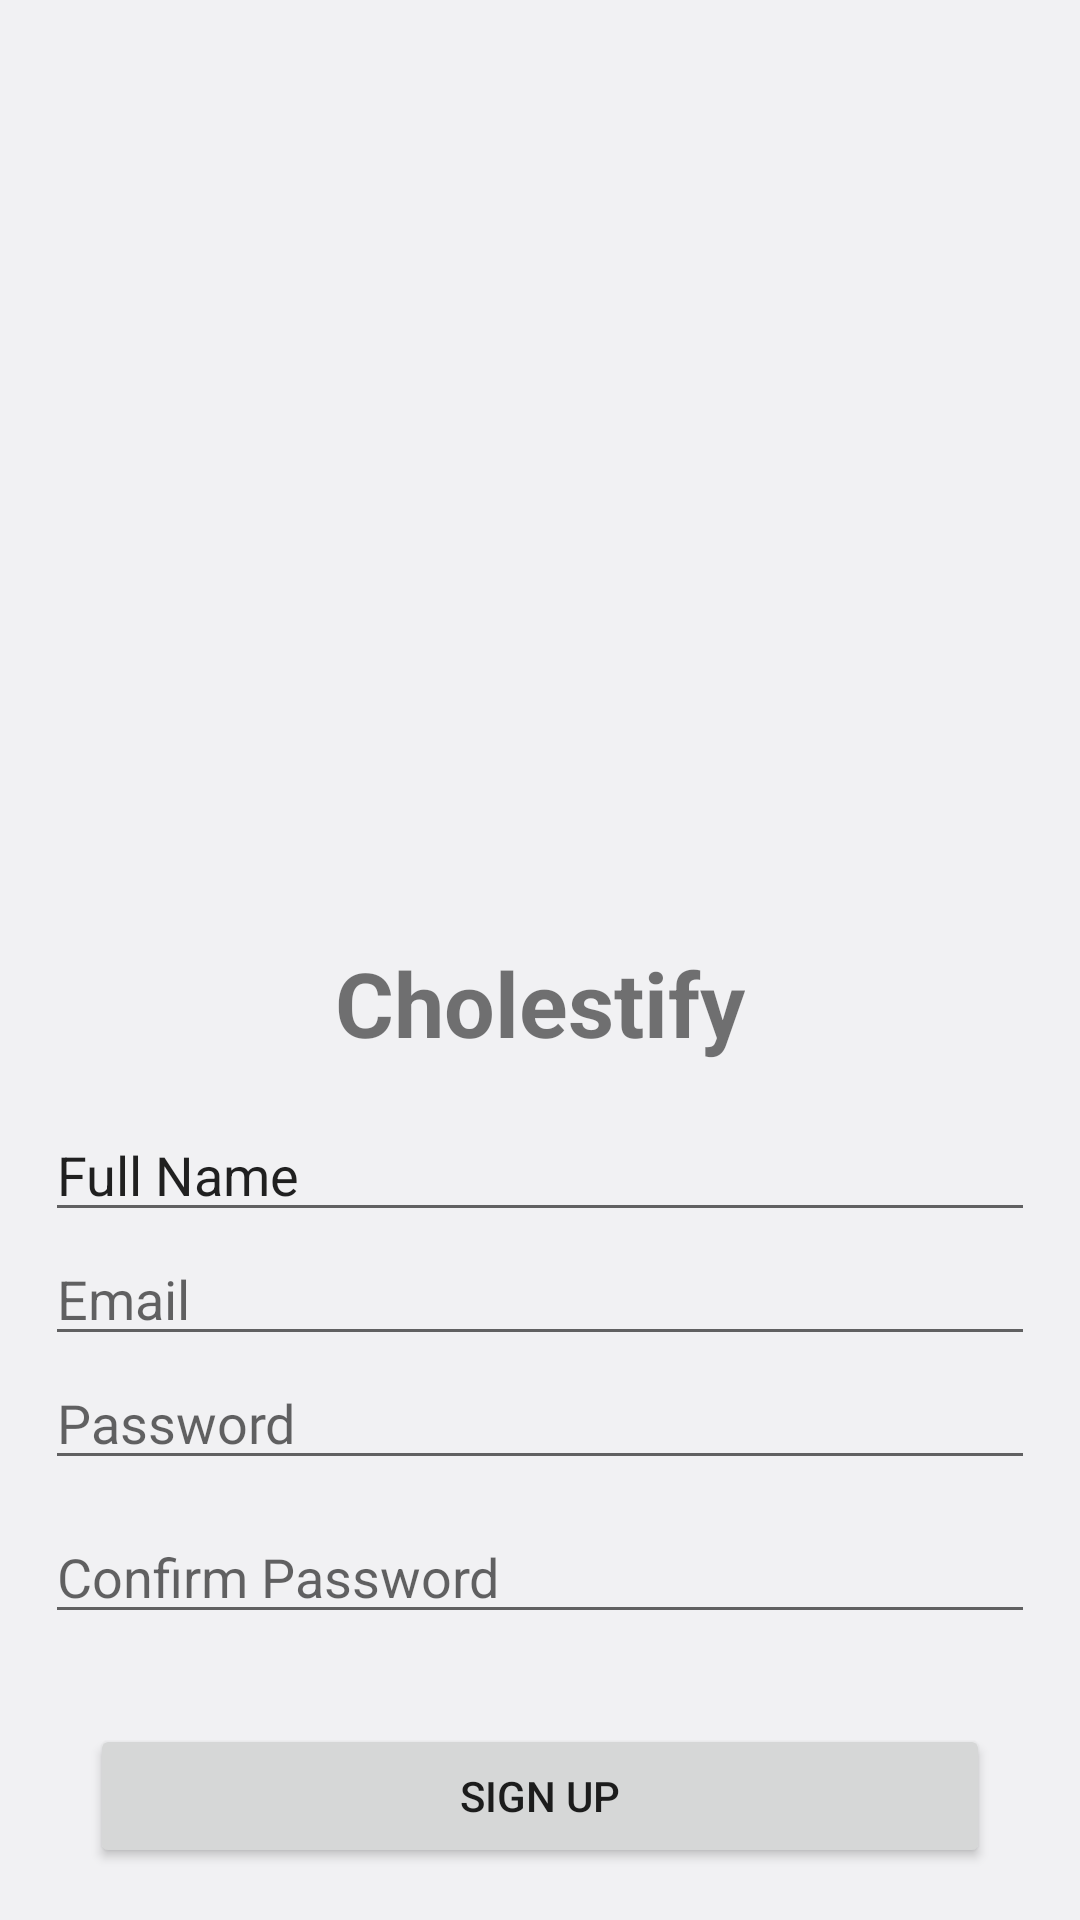

Reconstruct the res/layout file that produces this screen, plus the resources it refers to.
<!-- AndroidManifest.xml: application theme Theme.CholestifyApp -->
<!-- res/layout/fragment_register.xml -->
<?xml version="1.0" encoding="utf-8"?>
<LinearLayout xmlns:android="http://schemas.android.com/apk/res/android"
    xmlns:app="http://schemas.android.com/apk/res-auto"
    android:layout_width="match_parent"
    android:layout_height="match_parent"
    android:background="@color/gray"
    android:gravity="center"
    android:orientation="vertical">

    <ImageView
        android:layout_width="250dp"
        android:layout_height="227dp"
        android:layout_marginTop="50dp"
        android:src="@drawable/logo_cholestify" />

    <TextView
        android:layout_width="wrap_content"
        android:layout_height="wrap_content"
        android:layout_marginTop="20dp"
        android:paddingBottom="15dp"
        android:text="Cholestify"
        android:textColor="@color/green"
        android:textSize="30sp"
        android:textStyle="bold" />

    <EditText
        android:id="@+id/editTextText"
        android:layout_width="330dp"
        android:layout_height="wrap_content"
        android:ems="10"
        android:inputType="text"
        android:text="Full Name" />

    <EditText
        android:id="@+id/editTextTextEmailAddress"
        android:layout_width="330dp"
        android:layout_height="wrap_content"
        android:ems="10"
        android:hint="Email"
        android:inputType="textEmailAddress" />

    <EditText
        android:id="@+id/editTextTextPassword"
        android:layout_width="330dp"
        android:layout_height="wrap_content"
        android:ems="10"
        android:fontFamily="@font/poppins"
        android:hint="Password"
        android:inputType="textPassword"
        android:visibility="visible" />

    <EditText
        android:id="@+id/editTextConfirmPassword"
        android:layout_width="330dp"
        android:layout_height="wrap_content"
        android:layout_marginTop="10dp"
        android:ems="10"
        android:hint="Confirm Password"
        android:inputType="textPassword" />

    <Button
        android:id="@+id/sign_up_btn"
        android:layout_width="300dp"
        android:layout_height="wrap_content"
        android:layout_marginTop="30dp"
        android:text="Sign Up"
        app:cornerRadius="25dp" />
</LinearLayout>
<!-- resources referenced by this layout -->
<resources>
  <color name="gray">#F1F1F3</color>
  <style name="Theme.CholestifyApp" parent="Theme.MaterialComponents.DayNight.NoActionBar">
          
          <item name="colorPrimary">@color/green</item>
          <item name="colorPrimaryVariant">@color/gray</item>
          <item name="colorOnPrimary">@color/white</item>
          
          <item name="colorSecondary">@color/teal_200</item>
          <item name="colorSecondaryVariant">@color/teal_700</item>
          <item name="colorOnSecondary">@color/black</item>
          
          <item name="android:statusBarColor">#78B8B2</item>
          
      </style>
  <color name="white">#FFFFFFFF</color>
  <color name="teal_200">#FF03DAC5</color>
  <color name="teal_700">#FF018786</color>
  <color name="black">#FF000000</color>
</resources>
